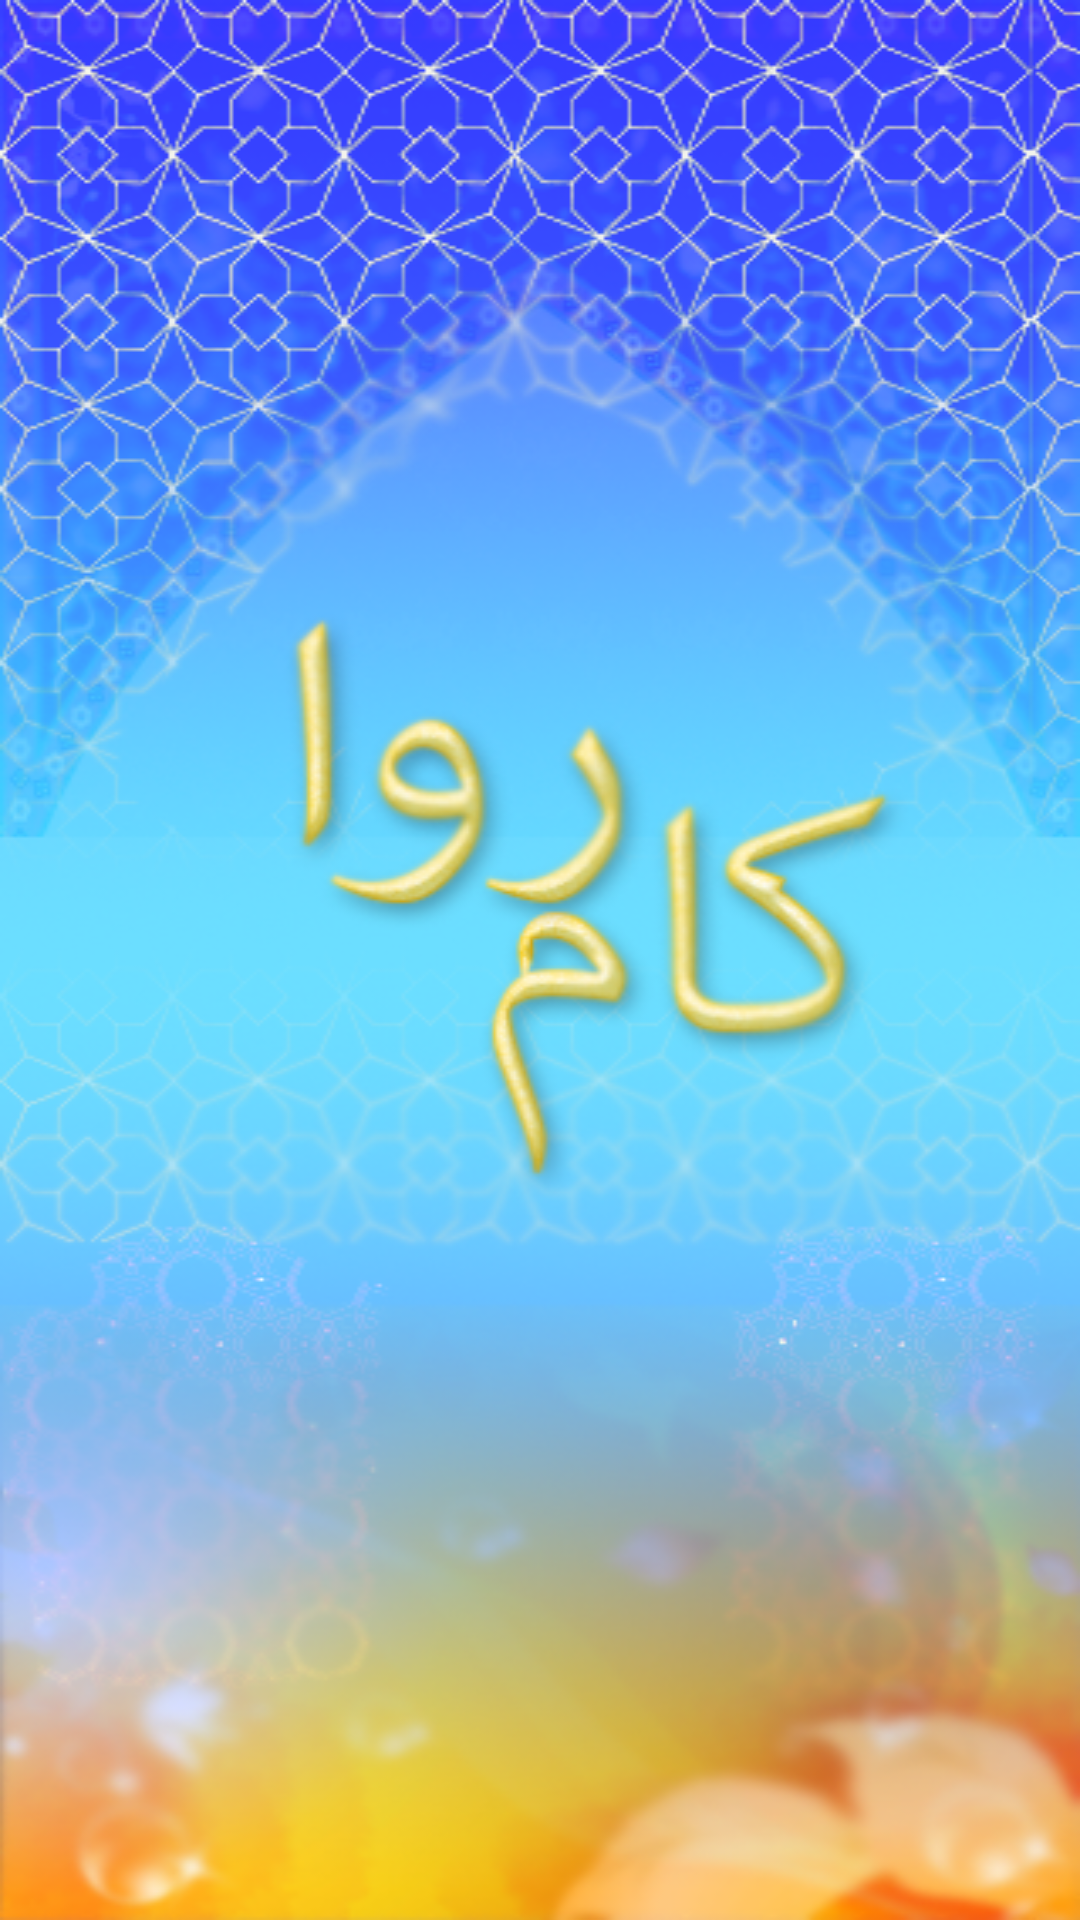

Write the Android layout XML for this screen, with the resource values it uses.
<!-- AndroidManifest.xml: activity theme FullscreenTheme -->
<!-- res/layout/activity_splash.xml -->
<?xml version="1.0" encoding="utf-8"?>
<FrameLayout android:layout_width="match_parent"
    android:layout_height="match_parent"
    xmlns:android="http://schemas.android.com/apk/res/android" >
    <RelativeLayout android:layout_width="match_parent"
        android:layout_height="match_parent"
        xmlns:android="http://schemas.android.com/apk/res/android" >
    <ImageView
        android:layout_width="match_parent"
        android:src="@drawable/splash"
        android:scaleType="fitXY"
        android:layout_height="match_parent" />
    
        
        
        
        
        
        
        
        
    </RelativeLayout>

</FrameLayout>
<!-- resources referenced by this layout -->
<resources>
  <!-- drawable splash: png bitmap (drawable, 257844 bytes) -->
  <style name="FullscreenTheme" parent="AppTheme">
          <item name="windowNoTitle">true</item>
          <item name="windowActionBar">false</item>
          <item name="android:windowFullscreen">true</item>
          <item name="android:windowContentOverlay">@null</item>
          <item name="metaButtonBarButtonStyle">?android:attr/buttonBarButtonStyle</item>
      </style>
  <style name="AppTheme" parent="AppTheme.Base">
          
  
      </style>
  <style name="AppTheme.Base" parent="Theme.AppCompat.Light.DarkActionBar">
          <item name="windowNoTitle">true</item>
          <item name="windowActionBar">false</item>
          <item name="colorPrimary">@color/colorPrimary</item>
          <item name="colorPrimaryDark">@color/colorPrimaryDark</item>
          <item name="colorAccent">@color/colorAccent</item>
      </style>
  <color name="colorPrimary">#3F51B5</color>
  <color name="colorPrimaryDark">#303F9F</color>
  <color name="colorAccent">#008df2</color>
</resources>
